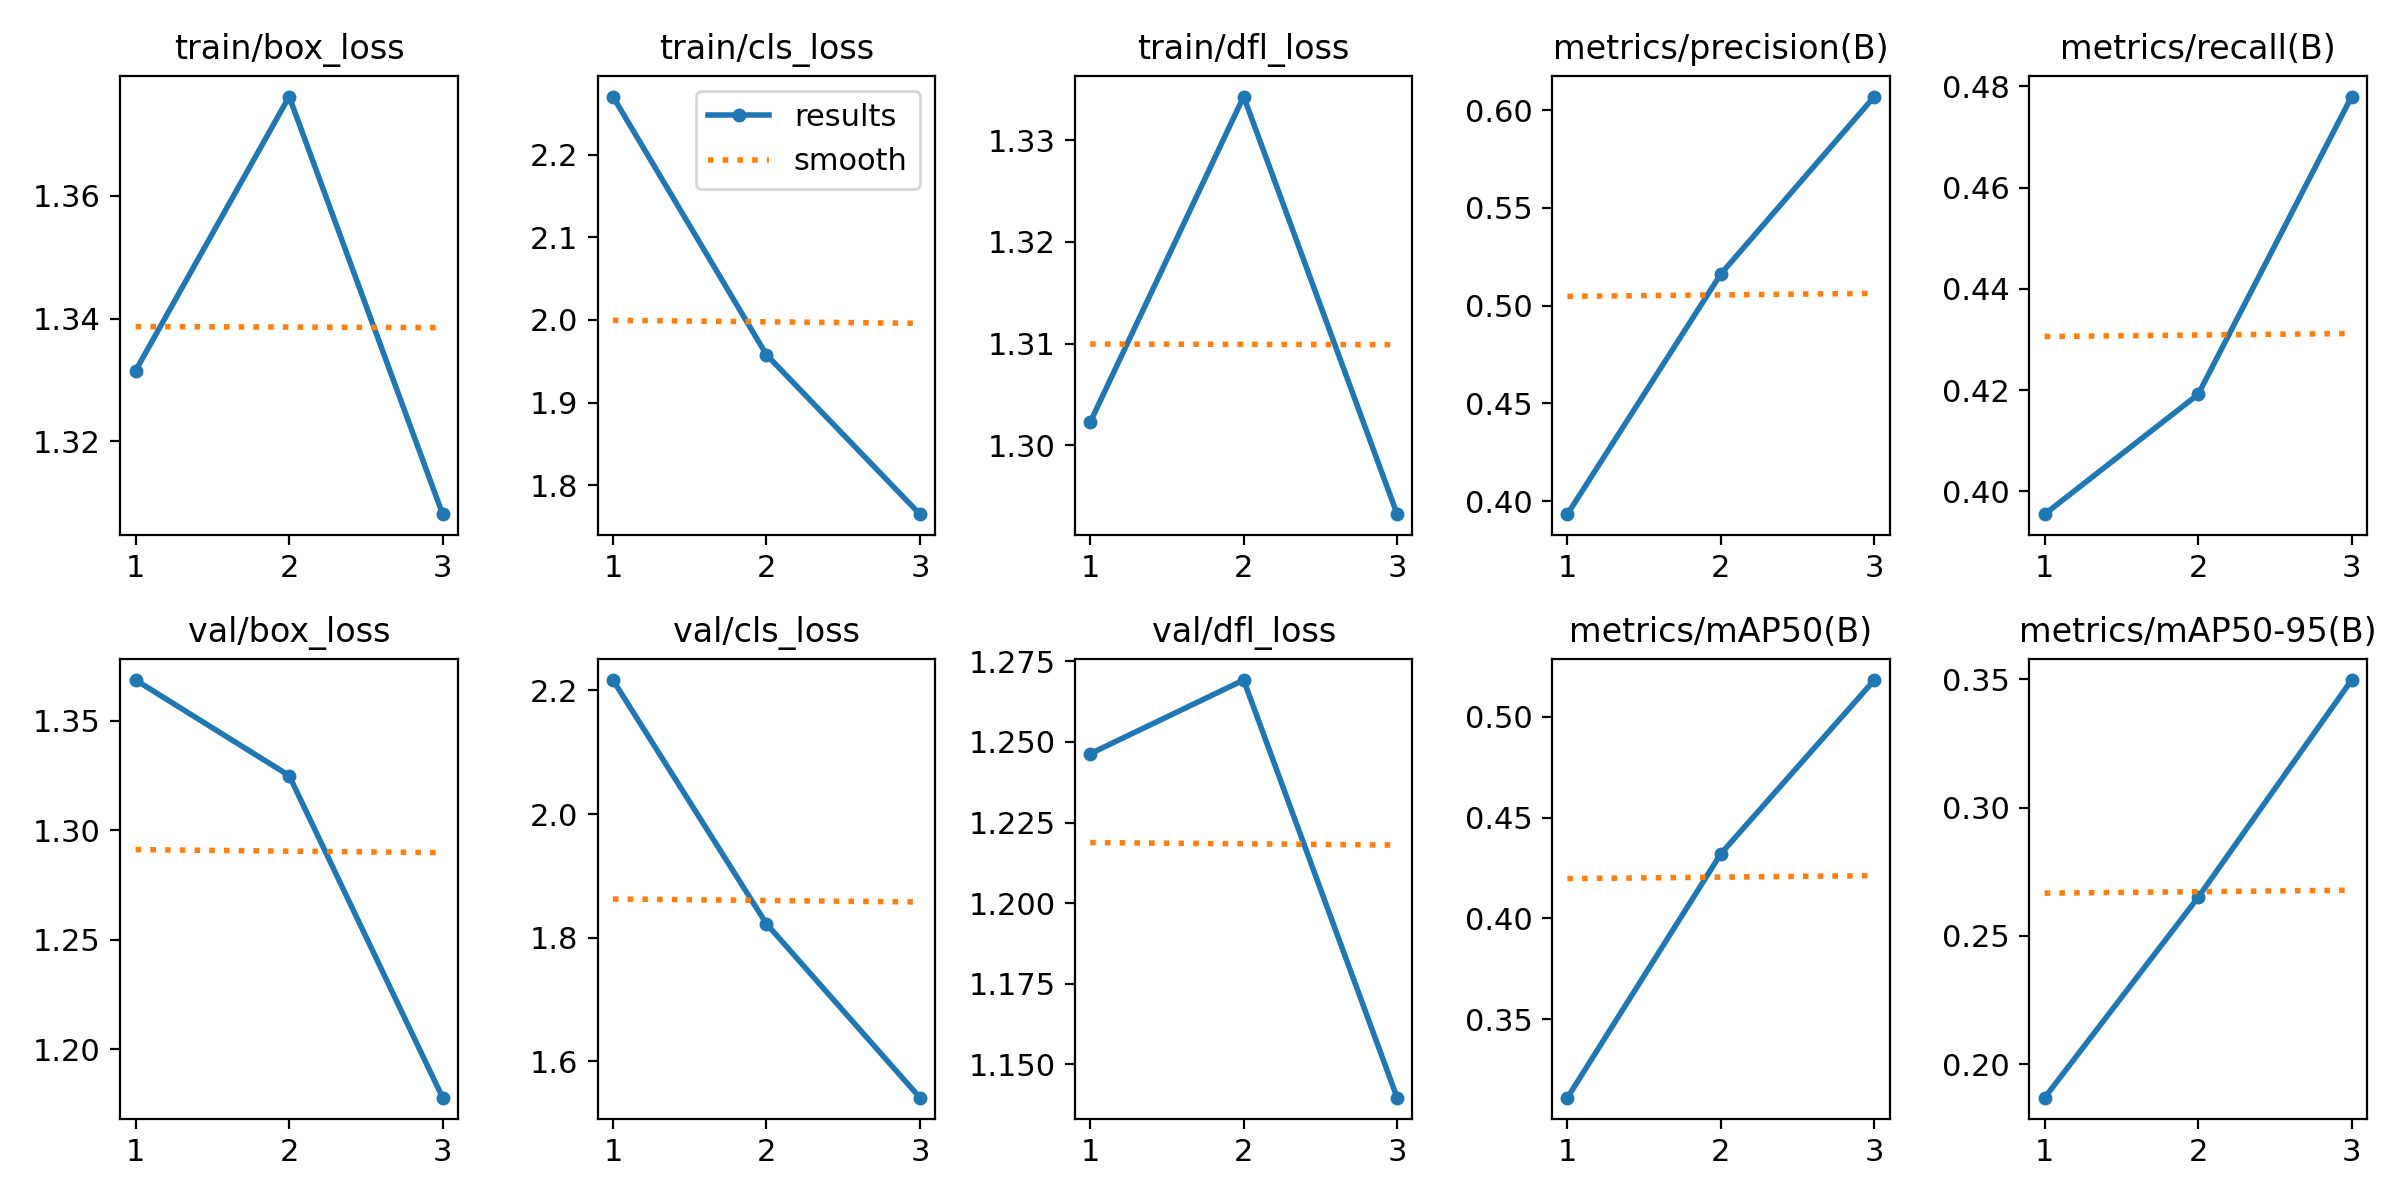

The table this chart was drawn from, first rows:
epoch, time, train/box_loss, train/cls_loss, train/dfl_loss, metrics/precision(B), metrics/recall(B), metrics/mAP50(B), metrics/mAP50-95(B), val/box_loss, val/cls_loss, val/dfl_loss, lr/pg0, lr/pg1, lr/pg2
1, 401.8, 1.332, 2.27, 1.302, 0.3934, 0.3955, 0.3112, 0.1869, 1.369, 2.217, 1.246, 0.0004159, 0.0004159, 0.0004159
2, 785.6, 1.376, 1.958, 1.334, 0.5162, 0.4192, 0.4321, 0.265, 1.325, 1.822, 1.269, 0.0005578, 0.0005578, 0.0005578
3, 1153, 1.308, 1.765, 1.293, 0.6069, 0.478, 0.5181, 0.3497, 1.178, 1.541, 1.14, 0.0004247, 0.0004247, 0.0004247
